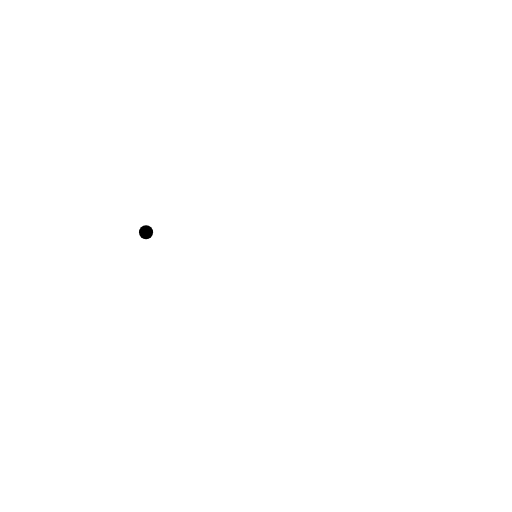
t = 0.00 s
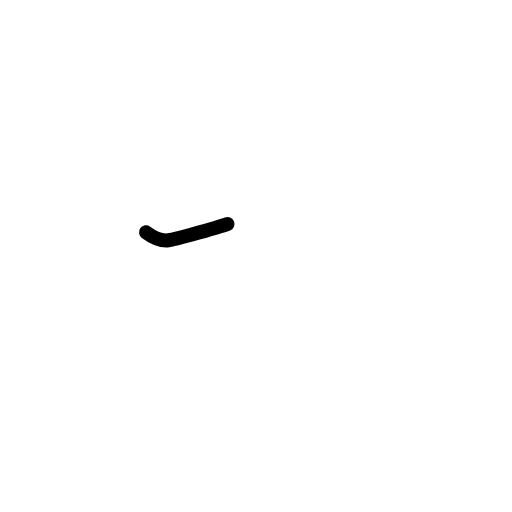
t = 0.58 s
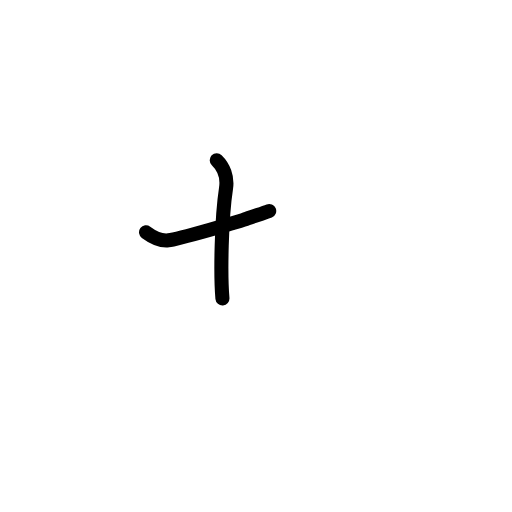
t = 1.21 s
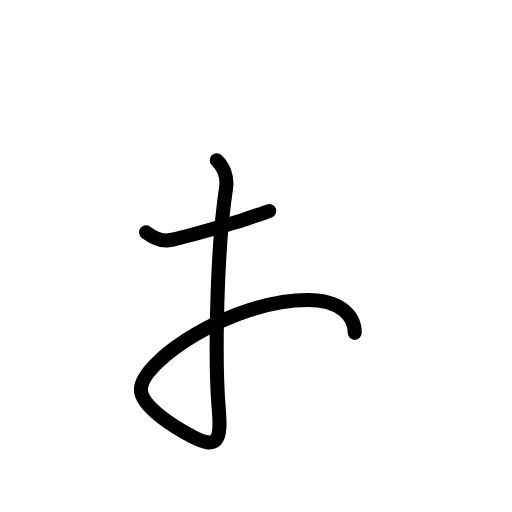
t = 1.79 s
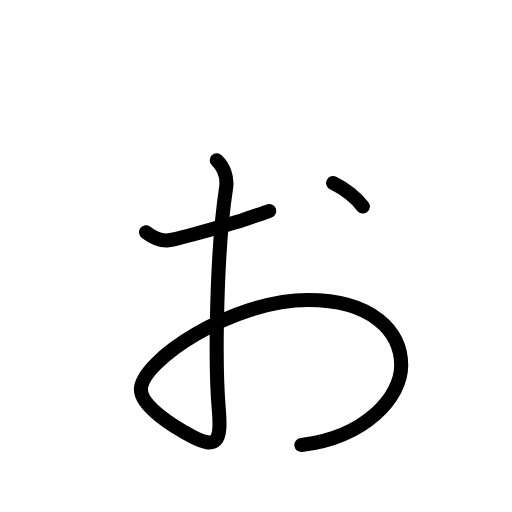
t = 2.38 s
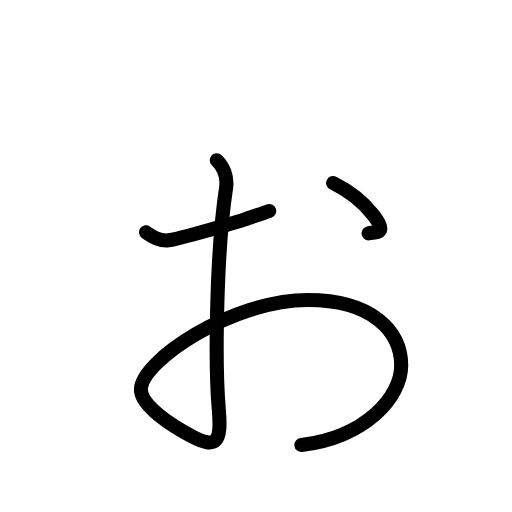
t = 3.00 s

The animated SVG that drew these frames (rendered in a browser with its animation timeline set to each time). Animation: 14 SMIL elements (animate=14); one cycle of 3.00 s.

<?xml version="1.0" encoding="UTF-8"?>
<!--
AniKanjiVG is licensed by CC-BY-SA Paul C. Sommerhoff (https://bitbucket.org/sommerhoff/anikanjivg).
AniKanjiVG uses KanjiVG which is licensed by CC-BY-SA Ulrich Apel (http://kanjivg.tagaini.net).
See also http://creativecommons.org/licenses/by-sa/3.0/
-->
<svg xmlns:kvg='http://kanjivg.tagaini.net' xmlns='http://www.w3.org/2000/svg' width='109' height='109' viewBox='0 0 109 109' style='fill:none;stroke:#000000;stroke-width:3;stroke-linecap:round;stroke-linejoin:round;' id="kvg:kanji_03049"><g id="kvg:03049"><path id="kvg:03049-s1" d="M31.09,49.46c1.09,0.81,2.88,1.92,4.77,1.71c1.89-0.2,15.59-4.14,16.78-4.64c1.19-0.5,3.18-1.01,4.67-1.61"><animate attributeName="d" begin="0.0s" dur="0.3333333333333333s" from="M31.09,49.46C31.09,49.46,31.09,49.46,31.09,49.46" to="M31.09,49.46c1.09,0.81,2.88,1.92,4.77,1.71" />
<animate attributeName="d" begin="0.3333333333333333s" dur="0.3333333333333333s" from="M31.09,49.46c1.09,0.81,2.88,1.92,4.77,1.71c0,0,0,0,0,0,0" to="M31.09,49.46c1.09,0.81,2.88,1.92,4.77,1.71c1.89-0.2,15.59-4.14,16.78-4.64" />
<animate attributeName="d" begin="0.6666666666666666s" dur="0.3333333333333333s" from="M31.09,49.46c1.09,0.81,2.88,1.92,4.77,1.71c1.89-0.2,15.59-4.14,16.78-4.64c0,0,0,0,0,0,0" to="M31.09,49.46c1.09,0.81,2.88,1.92,4.77,1.71c1.89-0.2,15.59-4.14,16.78-4.64c1.19-0.5,3.18-1.01,4.67-1.61" />
</path>
<path id="kvg:03049-s2" d="M46.14,34.12c1.42,1.38,2.35,3.54,1.98,5.95c-1.99,13.01-2.43,36.74-1.54,47.11c0.6,6.96-0.51,8.43-5.66,5.75c-4.07-2.12-10.92-6.46-10.92-9.99c0-6.05,19.36-19.07,35.55-19.07c13.7,0,19.86,6.66,19.86,13.92c0,6.66-7.45,15.23-21.25,16.95"><animate attributeName="d" begin="1.0s" dur="0.14285714285714285s" from="M46.14,34.12C46.14,34.12,46.14,34.12,46.14,34.12" to="M46.14,34.12c1.42,1.38,2.35,3.54,1.98,5.95" />
<animate attributeName="d" begin="1.1428571428571428s" dur="0.14285714285714285s" from="M46.14,34.12c1.42,1.38,2.35,3.54,1.98,5.95c0,0,0,0,0,0,0" to="M46.14,34.12c1.42,1.38,2.35,3.54,1.98,5.95c-1.99,13.01-2.43,36.74-1.54,47.11" />
<animate attributeName="d" begin="1.2857142857142856s" dur="0.14285714285714285s" from="M46.14,34.12c1.42,1.38,2.35,3.54,1.98,5.95c-1.99,13.01-2.43,36.74-1.54,47.11c0,0,0,0,0,0,0" to="M46.14,34.12c1.42,1.38,2.35,3.54,1.98,5.95c-1.99,13.01-2.43,36.74-1.54,47.11c0.6,6.96-0.51,8.43-5.66,5.75" />
<animate attributeName="d" begin="1.4285714285714286s" dur="0.14285714285714285s" from="M46.14,34.12c1.42,1.38,2.35,3.54,1.98,5.95c-1.99,13.01-2.43,36.74-1.54,47.11c0.6,6.96-0.51,8.43-5.66,5.75c0,0,0,0,0,0,0" to="M46.14,34.12c1.42,1.38,2.35,3.54,1.98,5.95c-1.99,13.01-2.43,36.74-1.54,47.11c0.6,6.96-0.51,8.43-5.66,5.75c-4.07-2.12-10.92-6.46-10.92-9.99" />
<animate attributeName="d" begin="1.5714285714285714s" dur="0.14285714285714285s" from="M46.14,34.12c1.42,1.38,2.35,3.54,1.98,5.95c-1.99,13.01-2.43,36.74-1.54,47.11c0.6,6.96-0.51,8.43-5.66,5.75c-4.07-2.12-10.92-6.46-10.92-9.99c0,0,0,0,0,0,0" to="M46.14,34.12c1.42,1.38,2.35,3.54,1.98,5.95c-1.99,13.01-2.43,36.74-1.54,47.11c0.6,6.96-0.51,8.43-5.66,5.75c-4.07-2.12-10.92-6.46-10.92-9.99c0-6.05,19.36-19.07,35.55-19.07" />
<animate attributeName="d" begin="1.7142857142857142s" dur="0.14285714285714285s" from="M46.14,34.12c1.42,1.38,2.35,3.54,1.98,5.95c-1.99,13.01-2.43,36.74-1.54,47.11c0.6,6.96-0.51,8.43-5.66,5.75c-4.07-2.12-10.92-6.46-10.92-9.99c0-6.05,19.36-19.07,35.55-19.07c0,0,0,0,0,0,0" to="M46.14,34.12c1.42,1.38,2.35,3.54,1.98,5.95c-1.99,13.01-2.43,36.74-1.54,47.11c0.6,6.96-0.51,8.43-5.66,5.75c-4.07-2.12-10.92-6.46-10.92-9.99c0-6.05,19.36-19.07,35.55-19.07c13.7,0,19.86,6.66,19.86,13.92" />
<animate attributeName="d" begin="1.8571428571428572s" dur="0.14285714285714285s" from="M46.14,34.12c1.42,1.38,2.35,3.54,1.98,5.95c-1.99,13.01-2.43,36.74-1.54,47.11c0.6,6.96-0.51,8.43-5.66,5.75c-4.07-2.12-10.92-6.46-10.92-9.99c0-6.05,19.36-19.07,35.55-19.07c13.7,0,19.86,6.66,19.86,13.92c0,0,0,0,0,0,0" to="M46.14,34.12c1.42,1.38,2.35,3.54,1.98,5.95c-1.99,13.01-2.43,36.74-1.54,47.11c0.6,6.96-0.51,8.43-5.66,5.75c-4.07-2.12-10.92-6.46-10.92-9.99c0-6.05,19.36-19.07,35.55-19.07c13.7,0,19.86,6.66,19.86,13.92c0,6.66-7.45,15.23-21.25,16.95" />
<animate attributeName="d" begin="0s" dur="1.0s" from="M-100,-100" to="M-100,-100" />
</path>
<path id="kvg:03049-s3" d="M70.92,38.97c4.27,2.12,6.97,4.8,8.44,6.66c3.57,4.5,0.3,3.63-0.89,4.04"><animate attributeName="d" begin="2.0s" dur="0.5s" from="M70.92,38.97C70.92,38.97,70.92,38.97,70.92,38.97" to="M70.92,38.97c4.27,2.12,6.97,4.8,8.44,6.66" />
<animate attributeName="d" begin="2.5s" dur="0.5s" from="M70.92,38.97c4.27,2.12,6.97,4.8,8.44,6.66c0,0,0,0,0,0,0" to="M70.92,38.97c4.27,2.12,6.97,4.8,8.44,6.66c3.57,4.5,0.3,3.63-0.89,4.04" />
<animate attributeName="d" begin="0s" dur="2.0s" from="M-100,-100" to="M-100,-100" />
</path>
</g>
</svg>
